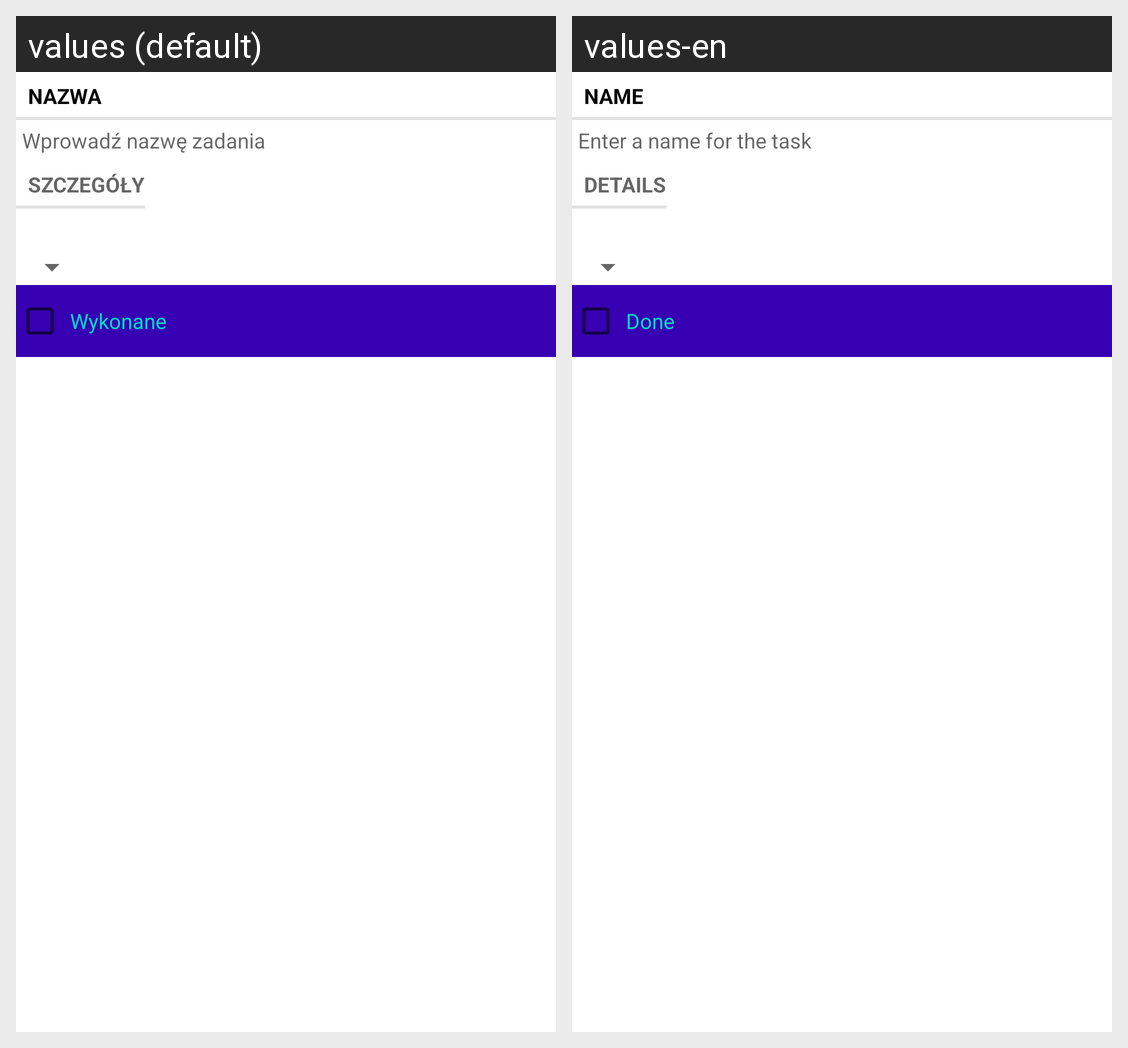

Translations of the strings shown on this Android screen, per locale in the grid:
Android screen res/layout/fragment_task.xml rendered under 2 locales, left to right: values (default), values-en. Device: Nexus 5 (rendered at 1080×1920; each locale shown at half size, 540×960, under a caption strip naming it); theme Theme.TodoappDwa.
Strings drawn on this screen, with the default value and each locale's value (text and hints the layout hard-codes, and strings that could not be matched under every locale, appear in the picture but are not listed):

task_name_label
  values: Nazwa
  values-en: Name

task_name_hint
  values: Wprowadź nazwę zadania
  values-en: Enter a name for the task

task_details_label
  values: Szczegóły
  values-en: Details

task_done_label
  values: Wykonane
  values-en: Done
